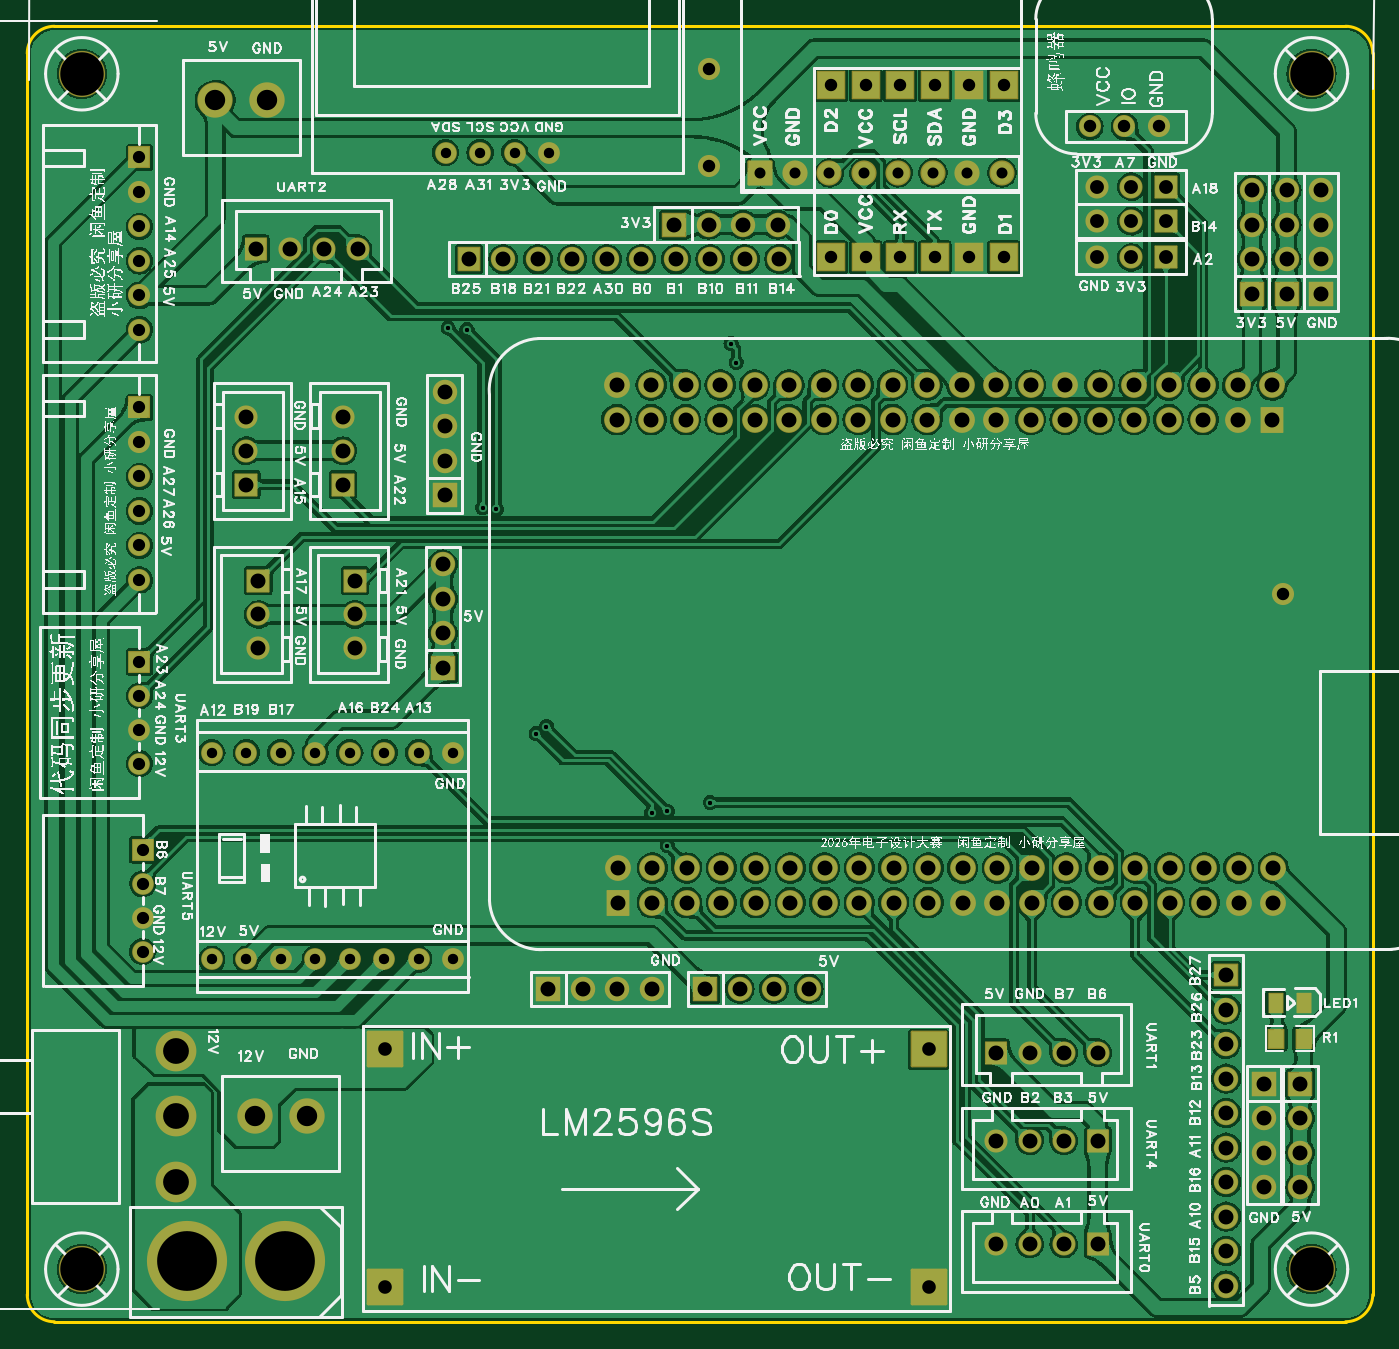
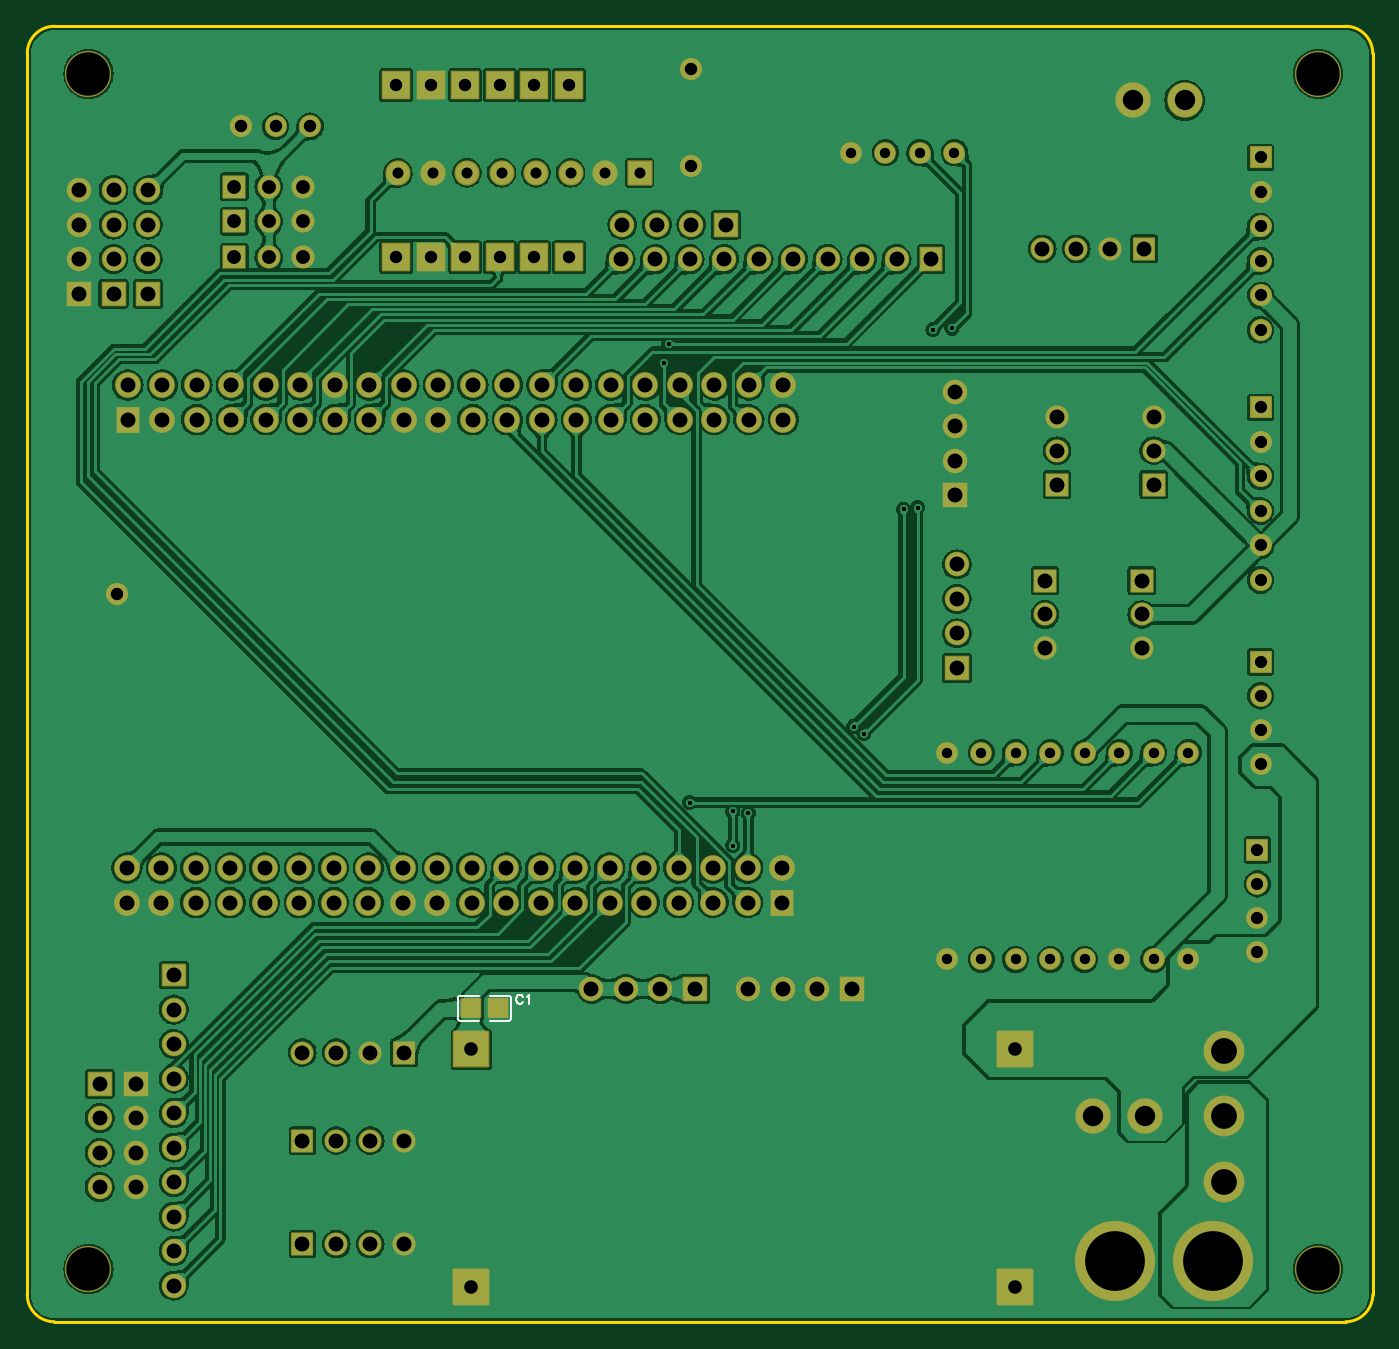
Circuit board: 11 layer files. Board 99.1 x 95.4 mm.
- drill: Drill_PTH_Through.DRL (5109 bytes)
- drill: Drill_PTH_Through_Via.DRL (389 bytes)
- outline: Gerber_BoardOutlineLayer.GKO (890 bytes)
- bottom_copper: Gerber_BottomLayer.GBL (207600 bytes)
- paste: Gerber_BottomPasteMaskLayer.GBP (1331 bytes)
- bottom_silk: Gerber_BottomSilkscreenLayer.GBO (1734 bytes)
- bottom_mask: Gerber_BottomSolderMaskLayer.GBS (8577 bytes)
- top_copper: Gerber_TopLayer.GTL (228827 bytes)
- paste: Gerber_TopPasteMaskLayer.GTP (1382 bytes)
- top_silk: Gerber_TopSilkscreenLayer.GTO (521623 bytes)
- top_mask: Gerber_TopSolderMaskLayer.GTS (8684 bytes)

=== drill: Drill_PTH_Through.DRL ===
;TYPE=PLATED
;Layer: PTH_Through
;EasyEDA Pro Client v3.2.135, 2026-05-31 20:17:35
;Gerber Generator version 0.3
M48
METRIC,LZ,0000.00000
;Hole size 1 = 0.30500 METRIC
T01C0.30500
;Hole size 2 = 0.76200 METRIC
T02C0.76200
;Hole size 3 = 0.81001 METRIC
T03C0.81001
;Hole size 4 = 0.90000 METRIC
T04C0.90000
;Hole size 5 = 0.90002 METRIC
T05C0.90002
;Hole size 6 = 0.91440 METRIC
T06C0.91440
;Hole size 7 = 1.00076 METRIC
T07C1.00076
;Hole size 8 = 1.02001 METRIC
T08C1.02001
;Hole size 9 = 1.10002 METRIC
T09C1.10002
;Hole size 10 = 1.50002 METRIC
T10C1.50002
;Hole size 11 = 1.90002 METRIC
T11C1.90002
;Hole size 12 = 3.20040 METRIC
T12C3.20040
;Hole size 13 = 4.39999 METRIC
T13C4.39999
%
G05
G90
T01
X52.197Y70.231
X51.816Y71.628
X30.988Y72.771
X32.37153Y72.65747
X33.51728Y59.55228
X34.544Y59.436
X37.465Y42.926
X38.227Y43.434
X45.974Y37.084
X47.117Y37.211
X47.117Y34.671
X50.292Y37.846
T02
X28.829Y41.509
X26.289Y41.509
X23.749Y41.509
X21.209Y41.509
X18.669Y41.509
X16.129Y41.509
X31.369Y41.509
X13.589Y41.509
X28.829Y26.309
X26.289Y26.309
X23.749Y26.309
X21.209Y26.309
X18.669Y26.309
X16.129Y26.309
X31.369Y26.309
X13.589Y26.309
X30.8Y85.701
X33.34Y85.701
X35.88Y85.701
X38.42Y85.701
T03
X71.75856Y84.20557
X69.21856Y84.20557
X66.67856Y84.20557
X64.13856Y84.20557
X61.59856Y84.20557
X59.05602Y84.20303
X56.51602Y84.20303
X53.975Y84.201
T04
X8.255Y72.644
X8.255Y77.724
X8.255Y80.264
X8.255Y82.804
X8.255Y85.344
X8.255Y75.184
X8.255Y54.229
X8.255Y59.309
X8.255Y61.849
X8.255Y64.389
X8.255Y66.929
X8.255Y56.769
T05
X8.255Y40.70007
X8.255Y43.20007
X8.255Y45.70006
X8.255Y48.20006
X8.509Y26.85707
X8.509Y29.35707
X8.509Y31.85706
X8.509Y34.35706
T06
X59.182Y77.978
X61.722Y77.978
X64.262Y77.978
X66.802Y77.978
X69.342Y77.978
X71.882Y77.978
X59.182Y90.678
X61.722Y90.678
X64.262Y90.678
X66.802Y90.678
X69.342Y90.678
X71.882Y90.678
X78.232Y87.63
X80.774Y87.63
X83.314Y87.63
X50.165Y91.821
X50.165Y84.709
X92.456Y53.213
T07
X26.355Y19.6723
X26.355Y2.1717
X66.355Y2.1717
X66.355Y19.672
T08
X83.82Y77.97805
X81.28Y77.97805
X78.74Y77.97805
X83.82Y80.64505
X81.28Y80.64505
X78.74Y80.64505
X83.82Y83.18505
X81.28Y83.18505
X78.74Y83.18505
T09
X47.625Y80.391
X50.165Y80.391
X52.705Y80.391
X55.245Y80.391
X90.17Y75.311
X90.17Y77.851
X90.17Y80.391
X90.17Y82.931
X93.726Y17.145
X93.726Y14.605
X93.726Y12.065
X93.726Y9.525
X49.911Y24.13
X52.451Y24.13
X54.991Y24.13
X57.531Y24.13
X95.25Y75.311
X95.25Y77.851
X95.25Y80.391
X95.25Y82.931
X30.734Y60.452
X30.734Y62.992
X30.734Y65.532
X30.734Y68.072
X55.372Y77.851
X52.832Y77.851
X50.292Y77.851
X47.752Y77.851
X45.212Y77.851
X42.672Y77.851
X40.132Y77.851
X37.592Y77.851
X35.052Y77.851
X32.512Y77.851
X88.265Y2.286
X88.265Y4.826
X88.265Y7.366
X88.265Y9.906
X88.265Y12.446
X88.265Y14.986
X88.265Y17.526
X88.265Y20.066
X88.265Y22.606
X88.265Y25.146
X92.71Y75.311
X92.71Y77.851
X92.71Y80.391
X92.71Y82.931
X30.607Y47.752
X30.607Y50.292
X30.607Y52.832
X30.607Y55.372
X38.354Y24.13
X40.894Y24.13
X43.434Y24.13
X45.974Y24.13
X91.059Y17.145
X91.059Y14.605
X91.059Y12.065
X91.059Y9.525
X24.13Y54.18861
X24.13Y51.68938
X24.13Y49.18913
X23.241Y61.25439
X23.241Y63.75362
X23.241Y66.25387
X17.018Y54.18861
X17.018Y51.68938
X17.018Y49.18913
X16.129Y61.25439
X16.129Y63.75362
X16.129Y66.25387
X43.39364Y68.58008
X43.39364Y66.04008
X45.93364Y68.58008
X45.93364Y66.04008
X48.47364Y68.58008
X48.47364Y66.04008
X51.01364Y68.58008
X51.01364Y66.04008
X53.55364Y68.58008
X53.55364Y66.04008
X56.09364Y68.58008
X56.09364Y66.04008
X58.63364Y68.58008
X58.63364Y66.04008
X61.17364Y68.58008
X61.17364Y66.04008
X63.71364Y68.58008
X63.71364Y66.04008
X66.25364Y68.58008
X66.25364Y66.04008
X68.79364Y68.58008
X68.79364Y66.04008
X71.33364Y68.58008
X71.33364Y66.04008
X73.87364Y68.58008
X73.87364Y66.04008
X76.41364Y68.58008
X76.41364Y66.04008
X78.95364Y68.58008
X78.95364Y66.04008
X81.49364Y68.58008
X81.49364Y66.04008
X84.03364Y68.58008
X84.03364Y66.04008
X86.57364Y68.58008
X86.57364Y66.04008
X89.11364Y68.58008
X89.11364Y66.04008
X91.65364Y68.58008
X91.65364Y66.04008
X91.73439Y33.02
X91.73439Y30.48
X89.19439Y33.02
X89.19439Y30.48
X86.65439Y33.02
X86.65439Y30.48
X84.11439Y33.02
X84.11439Y30.48
X81.57439Y33.02
X81.57439Y30.48
X79.03439Y33.02
X79.03439Y30.48
X76.49439Y33.02
X76.49439Y30.48
X73.95439Y33.02
X73.95439Y30.48
X71.41439Y33.02
X71.41439Y30.48
X68.87439Y33.02
X68.87439Y30.48
X66.33439Y33.02
X66.33439Y30.48
X63.79439Y33.02
X63.79439Y30.48
X61.25439Y33.02
X61.25439Y30.48
X58.71439Y33.02
X58.71439Y30.48
X56.17439Y33.02
X56.17439Y30.48
X53.63439Y33.02
X53.63439Y30.48
X51.09439Y33.02
X51.09439Y30.48
X48.55439Y33.02
X48.55439Y30.48
X46.01439Y33.02
X46.01439Y30.48
X43.47439Y33.02
X43.47439Y30.48
X71.30707Y5.334
X73.80707Y5.334
X76.30706Y5.334
X78.80706Y5.334
X71.30707Y12.954
X73.80707Y12.954
X76.30706Y12.954
X78.80706Y12.954
X78.80693Y19.431
X76.30693Y19.431
X73.80694Y19.431
X71.30694Y19.431
X24.32393Y78.613
X21.82393Y78.613
X19.32394Y78.613
X16.82394Y78.613
T10
X13.843Y89.535
X17.653Y89.535
X16.764Y14.732
X20.574Y14.732
T11
X10.92187Y19.53207
X10.92213Y9.93188
X10.922Y14.73197
T12
X4.0165Y3.4925
X4.01729Y91.49714
X94.55129Y3.49175
X94.5515Y91.4965
T13
X18.96699Y4.064
X11.76701Y4.064
M30
=== drill: Drill_PTH_Through_Via.DRL ===
;TYPE=PLATED
;Layer: PTH_Through_Via
;EasyEDA Pro Client v3.2.135, 2026-05-31 20:17:35
;Gerber Generator version 0.3
M48
METRIC,LZ,0000.00000
;Hole size 1 = 0.30500 METRIC
T01C0.30500
%
G05
G90
T01
X52.197Y70.231
X51.816Y71.628
X30.988Y72.771
X32.37153Y72.65747
X33.51728Y59.55228
X34.544Y59.436
X37.465Y42.926
X38.227Y43.434
X45.974Y37.084
X47.117Y37.211
X47.117Y34.671
X50.292Y37.846
M30
=== outline: Gerber_BoardOutlineLayer.GKO ===
G04 Layer: BoardOutlineLayer*
G04 EasyEDA Pro v3.2.135, 2026-05-31 20:17:35*
G04 Gerber Generator version 0.3*
G04 Scale: 100 percent, Rotated: No, Reflected: No*
G04 Dimensions in millimeters*
G04 Leading zeros omitted, absolute positions, 4 integers and 5 decimals*
G04 Generated by one-click*
G04 Object Configs: Pad,Via,Track,Text,Image,Dimension,BoardOutline,BoardCutout,CopperFilled,SolidRegion,FPCStiffener,Line,PlaneZone,ComponentProperty,ComponentSilkscreen,TearDrop*
G04 Layer Configs: 1,2,3,4,5,6,7,8,9,10,11,13,14,71,56*
G04 Copper Areas: 0*
%FSLAX45Y45*%
%MOMM*%
%ADD10C,0.254*%
%ADD11C,0.6666*%
G75*


G04 Rect Start*
G54D10*
G01X0Y161900D02*
G01X0Y9299600D01*
G02X200000Y9499600I200000J0D01*
G01X9706000Y9499600D01*
G02X9906000Y9299600I0J-200000D01*
G01X9906000Y161900D01*
G02X9706000Y-38100I-200000J0D01*
G01X200000Y-38100D01*
G02X0Y161900I0J200000D01*
G04 Rect End*

M02*


=== bottom_copper: Gerber_BottomLayer.GBL (207600 bytes, source omitted) ===
=== paste: Gerber_BottomPasteMaskLayer.GBP ===
G04 Layer: BottomPasteMaskLayer*
G04 EasyEDA Pro v3.2.135, 2026-05-31 20:17:35*
G04 Gerber Generator version 0.3*
G04 Scale: 100 percent, Rotated: No, Reflected: No*
G04 Dimensions in millimeters*
G04 Leading zeros omitted, absolute positions, 4 integers and 5 decimals*
G04 Generated by one-click*
G04 Object Configs: Pad,Via,Track,Text,Image,Dimension,BoardOutline,BoardCutout,CopperFilled,SolidRegion,FPCStiffener,Line,PlaneZone,ComponentProperty,ComponentSilkscreen,TearDrop*
G04 Layer Configs: 1,2,3,4,5,6,7,8,9,10,11,13,14,71,56*
G04 Copper Areas: 0*
%FSLAX45Y45*%
%MOMM*%
%ADD10C,0.254*%
%ADD11C,0.1785*%
G75*


G04 PolygonModel Start*
G36*
G01X6370003Y2334100D02*
G01X6375004Y2339101D01*
G01X6490005Y2339101D01*
G01X6495004Y2334100D01*
G01X6494506Y2292104D01*
G01X6450505Y2292104D01*
G01X6450505Y2247105D01*
G01X6495506Y2247105D01*
G01X6495004Y2206102D01*
G01X6490005Y2201101D01*
G01X6375004Y2201101D01*
G01X6370003Y2206102D01*
G01X6370003Y2334100D01*
G37*
G36*
G01X6710998Y2206099D02*
G01X6705996Y2201098D01*
G01X6590995Y2201098D01*
G01X6585996Y2206099D01*
G01X6586494Y2248096D01*
G01X6630495Y2248096D01*
G01X6630495Y2293094D01*
G01X6585494Y2293094D01*
G01X6585996Y2334097D01*
G01X6590995Y2339099D01*
G01X6705996Y2339099D01*
G01X6710998Y2334097D01*
G01X6710998Y2206099D01*
G37*

G04 Pad Start*
G04 Pad End*
G54D10*

M02*


=== bottom_silk: Gerber_BottomSilkscreenLayer.GBO ===
G04 Layer: BottomSilkscreenLayer*
G04 EasyEDA Pro v3.2.135, 2026-05-31 20:17:35*
G04 Gerber Generator version 0.3*
G04 Scale: 100 percent, Rotated: No, Reflected: No*
G04 Dimensions in millimeters*
G04 Leading zeros omitted, absolute positions, 4 integers and 5 decimals*
G04 Generated by one-click*
G04 Object Configs: Pad,Via,Track,Text,Image,Dimension,BoardOutline,BoardCutout,CopperFilled,SolidRegion,FPCStiffener,Line,PlaneZone,ComponentProperty,ComponentSilkscreen,TearDrop*
G04 Layer Configs: 1,2,3,4,5,6,7,8,9,10,11,13,14,71,56*
G04 Copper Areas: 0*
%FSLAX45Y45*%
%MOMM*%
%ADD10C,0.1524*%
%ADD11C,0.5014*%
G75*


G04 Text Start*
G54D10*
G01X6257798Y2352040D02*
G01X6260846Y2358390D01*
G01X6267196Y2364486D01*
G01X6273292Y2367534D01*
G01X6285738Y2367534D01*
G01X6291834Y2364486D01*
G01X6298184Y2358390D01*
G01X6301232Y2352040D01*
G01X6304280Y2342896D01*
G01X6304280Y2327402D01*
G01X6301232Y2318004D01*
G01X6298184Y2311908D01*
G01X6291834Y2305558D01*
G01X6285738Y2302510D01*
G01X6273292Y2302510D01*
G01X6267196Y2305558D01*
G01X6260846Y2311908D01*
G01X6257798Y2318004D01*
G01X6227572Y2355088D02*
G01X6221476Y2358390D01*
G01X6212332Y2367534D01*
G01X6212332Y2302510D01*
G04 Text End*

G04 PolygonModel Start*
G01X6721620Y2179739D02*
G01X6580619Y2179739D01*
G01X6580619Y2360460D02*
G01X6721620Y2360460D01*
G01X6736860Y2345220D02*
G01X6736860Y2194979D01*
G01X6359380Y2179739D02*
G01X6500381Y2179739D01*
G01X6500381Y2360460D02*
G01X6359380Y2360460D01*
G01X6344140Y2345220D02*
G01X6344140Y2194979D01*
G01X6721620Y2360460D02*
G02X6736860Y2345220I0J-15240D01*
G01X6736860Y2194979D02*
G02X6721620Y2179739I-15240J0D01*
G01X6359380Y2360460D02*
G03X6344140Y2345220I0J-15240D01*
G01X6344140Y2194979D02*
G03X6359380Y2179739I15240J0D01*

M02*


=== bottom_mask: Gerber_BottomSolderMaskLayer.GBS (8577 bytes, source omitted) ===
=== top_copper: Gerber_TopLayer.GTL (228827 bytes, source omitted) ===
=== paste: Gerber_TopPasteMaskLayer.GTP ===
G04 Layer: TopPasteMaskLayer*
G04 EasyEDA Pro v3.2.135, 2026-05-31 20:17:35*
G04 Gerber Generator version 0.3*
G04 Scale: 100 percent, Rotated: No, Reflected: No*
G04 Dimensions in millimeters*
G04 Leading zeros omitted, absolute positions, 4 integers and 5 decimals*
G04 Generated by one-click*
G04 Object Configs: Pad,Via,Track,Text,Image,Dimension,BoardOutline,BoardCutout,CopperFilled,SolidRegion,FPCStiffener,Line,PlaneZone,ComponentProperty,ComponentSilkscreen,TearDrop*
G04 Layer Configs: 1,2,3,4,5,6,7,8,9,10,11,13,14,71,56*
G04 Copper Areas: 0*
%FSLAX45Y45*%
%MOMM*%
%ADD10R,1.0X1.39954*%
%ADD11C,0.8904*%
G75*


G04 PolygonModel Start*
G36*
G01X9126398Y1980700D02*
G01X9126398Y2108698D01*
G01X9131399Y2113699D01*
G01X9246400Y2113699D01*
G01X9251399Y2108698D01*
G01X9251902Y2067695D01*
G01X9206901Y2067695D01*
G01X9206901Y2022696D01*
G01X9250901Y2022696D01*
G01X9251399Y1980700D01*
G01X9246400Y1975698D01*
G01X9131399Y1975698D01*
G01X9126398Y1980700D01*
G37*
G36*
G01X9341399Y1980700D02*
G01X9341401Y2022696D01*
G01X9385899Y2022696D01*
G01X9385899Y2067695D01*
G01X9341902Y2067695D01*
G01X9341399Y2108698D01*
G01X9346400Y2113699D01*
G01X9461398Y2113699D01*
G01X9466400Y2108698D01*
G01X9466400Y1980700D01*
G01X9461398Y1975698D01*
G01X9346400Y1975698D01*
G01X9341399Y1980700D01*
G37*

G04 Pad Start*
G54D10*
G01X9401429Y2311400D03*
G01X9191371Y2311400D03*
G04 Pad End*

M02*


=== top_silk: Gerber_TopSilkscreenLayer.GTO (521623 bytes, source omitted) ===
=== top_mask: Gerber_TopSolderMaskLayer.GTS (8684 bytes, source omitted) ===
